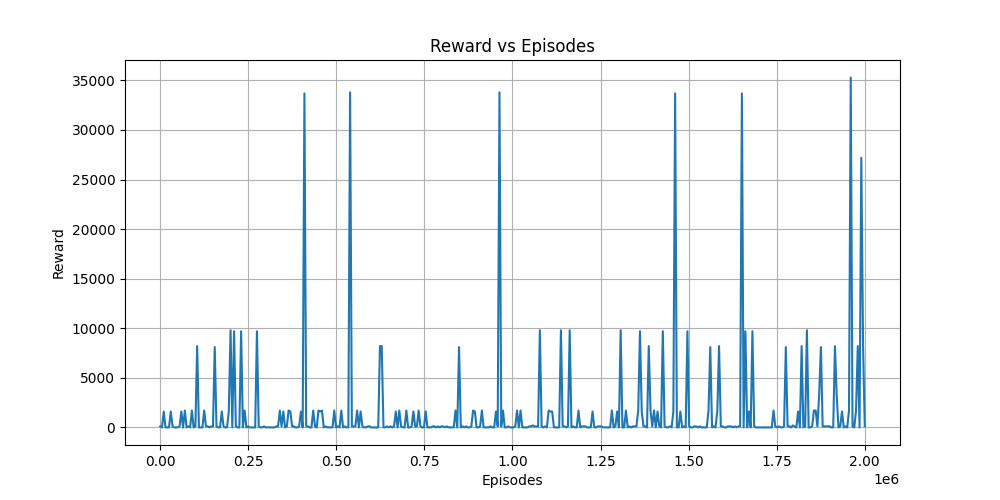

The table this chart was drawn from, first rows:
Episodes, Reward
0, 97.44
5000, -5.07
10000, 1593
15000, -8.999
19965, -13.94
24963, -8.929
29933, 1597
34931, 96.68
39931, -8.288
44918, -2.686
49918, -8.585
54900, 95.81
59892, 1596
64881, -14.62
69876, 1696
74876, -6.184
79876, 97.4
84848, -3.595
89848, 1697
94830, -9.012
99827, 97.31
104827, 8197
109827, -8.209
114809, -10.48
119797, -10.89
124764, 1696
129764, 97.44
134741, 97.16
139738, -4.398
144737, 92.83
149736, 95.54
154715, 8097
159696, 94.21
164693, -6.739
169682, -9.014
174680, 1597
179665, 97.27
184659, -8.69
189659, -3.063
194642, 1597
199642, 9797
204642, -6.588
209635, 9697
214635, 97.42
219622, -3.423
224611, -5.163
229602, 9697
234602, -2.815
239591, 1697
244578, -8.574
249571, 96.87
254571, -4.596
259564, -13.06
264564, -14.93
269564, -3.152
274564, 9696
279564, 93.27
284554, -6.871
289533, -4.6
294508, 96.12
... 342 more rows
